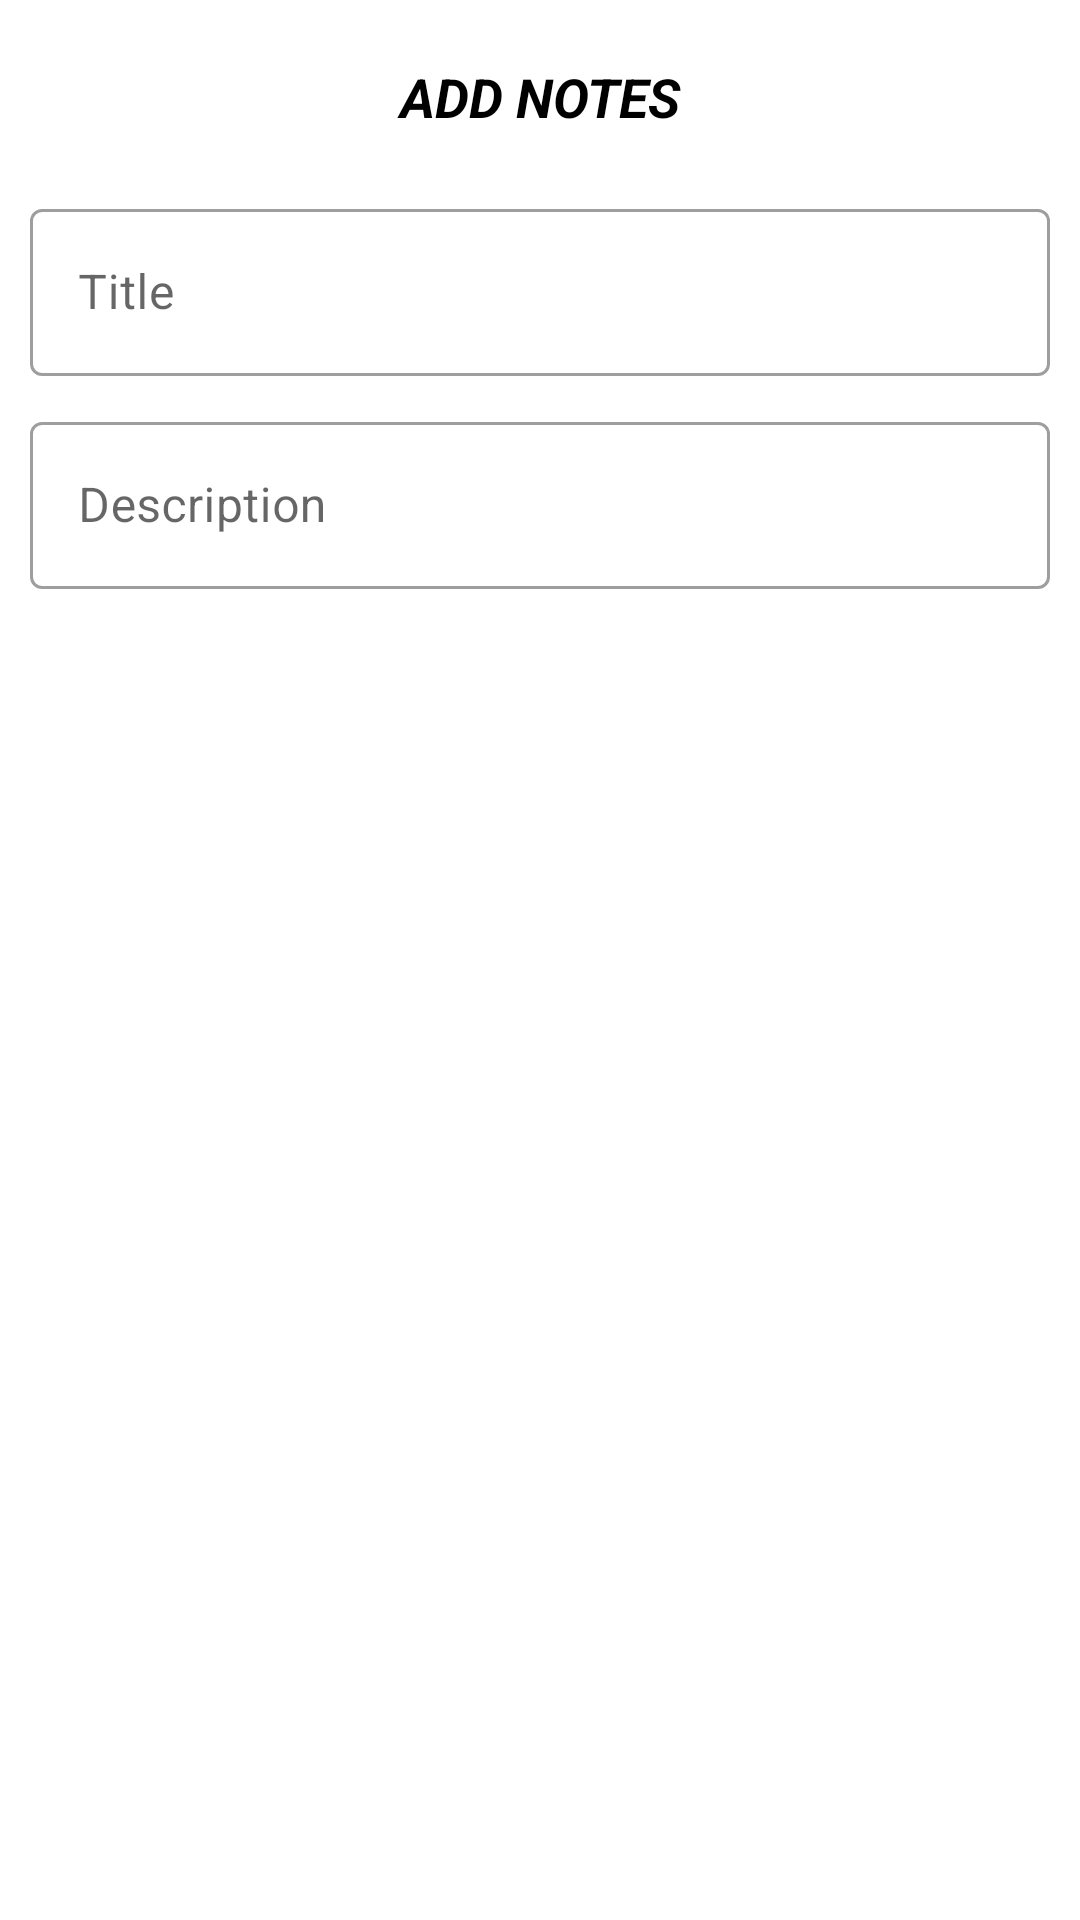

Produce the Android XML layout that renders to this screen, including the resource entries it uses.
<!-- AndroidManifest.xml: application theme Theme.ToDoNotesFinal -->
<!-- res/layout/add_notes_dailog_layout.xml -->
<?xml version="1.0" encoding="utf-8"?>
<androidx.constraintlayout.widget.ConstraintLayout xmlns:android="http://schemas.android.com/apk/res/android"
    android:layout_width="match_parent"
    android:layout_height="wrap_content"
    xmlns:app="http://schemas.android.com/apk/res-auto">

    <TextView
        android:id="@+id/textView"
        app:layout_constraintTop_toTopOf="parent"
        app:layout_constraintStart_toStartOf="parent"
        app:layout_constraintEnd_toEndOf="parent"
        android:textSize="18sp"
        android:textColor="#000000"
        android:textAllCaps="true"
        android:textStyle="bold|italic"
        android:layout_marginTop="10dp"
        android:layout_marginStart="10dp"
        android:layout_marginEnd="10dp"
        android:textAlignment="center"
        android:layout_width="match_parent"
        android:padding="10dp"
        android:layout_height="wrap_content"
        android:text="Add Notes"/>


    <com.google.android.material.textfield.TextInputLayout
        android:id="@+id/textInputLayoutTitle"
        app:layout_constraintTop_toBottomOf="@id/textView"
        app:layout_constraintStart_toStartOf="parent"
        style="@style/Widget.MaterialComponents.TextInputLayout.OutlinedBox"
        app:layout_constraintEnd_toEndOf="parent"
        android:layout_marginTop="10dp"
        android:layout_marginStart="10dp"
        android:layout_marginEnd="10dp"
        android:layout_width="match_parent"
        android:layout_height="wrap_content">

        <com.google.android.material.textfield.TextInputEditText
            android:id="@+id/editTextTitle"
            android:hint="Title"
            android:layout_width="match_parent"
            android:layout_height="wrap_content"/>

    </com.google.android.material.textfield.TextInputLayout>

    <com.google.android.material.textfield.TextInputLayout
        android:id="@+id/textInputLayoutDescription"
        app:layout_constraintTop_toBottomOf="@id/textInputLayoutTitle"
        app:layout_constraintStart_toStartOf="parent"
        style="@style/Widget.MaterialComponents.TextInputLayout.OutlinedBox"
        app:layout_constraintEnd_toEndOf="parent"
        android:layout_marginTop="10dp"
        android:layout_marginStart="10dp"
        android:layout_marginEnd="10dp"
        android:layout_width="match_parent"
        android:layout_height="wrap_content">

        <com.google.android.material.textfield.TextInputEditText
            android:id="@+id/editTextDescription"
            android:hint="Description"
            android:layout_width="match_parent"
            android:layout_height="wrap_content"/>

    </com.google.android.material.textfield.TextInputLayout>

</androidx.constraintlayout.widget.ConstraintLayout>
<!-- resources referenced by this layout -->
<resources>
  <style name="Theme.ToDoNotesFinal" parent="Theme.MaterialComponents.DayNight.DarkActionBar">
          
          <item name="colorPrimary">@color/black</item>
          <item name="colorPrimaryVariant">@color/black</item>
          <item name="colorOnPrimary">@color/white</item>
          
          <item name="colorSecondary">@color/black</item>
          <item name="colorSecondaryVariant">@color/black</item>
          <item name="colorOnSecondary">@color/white</item>
          
          <item name="android:statusBarColor" tools:targetApi="l">?attr/colorPrimaryVariant</item>
          
      </style>
  <color name="black">#FF000000</color>
  <color name="white">#FFFFFFFF</color>
</resources>
